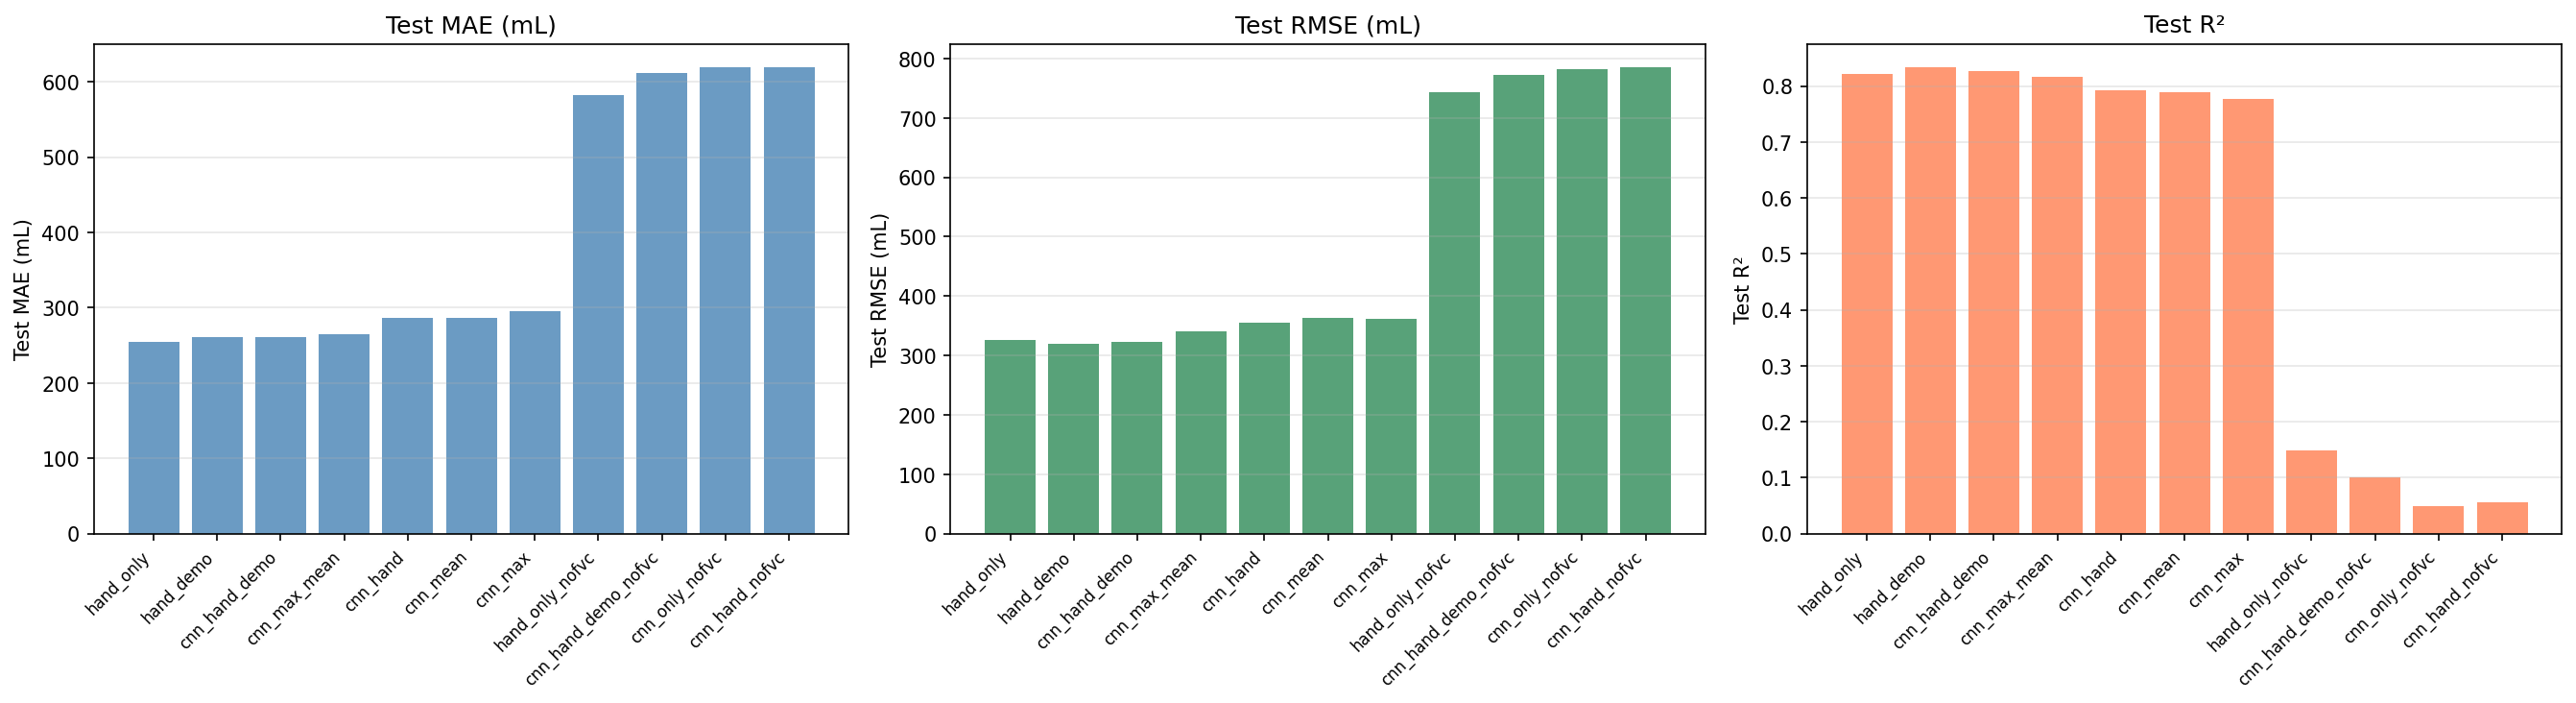

The data file committed next to this chart (first rows):
Configuration, Description, Test_MAE, Test_RMSE, Test_R2
hand_only, [BLOCK 1] Hand-crafted features + FVC(0), 254.5, 326.2, 0.8212
hand_demo, [BLOCK 1] Hand-crafted + Demographics + …, 260.3, 319.1, 0.8339
cnn_hand_demo, [BLOCK 3] CNN + Hand-crafted + Demograph…, 261, 322.9, 0.8272
cnn_max_mean, [BLOCK 2] CNN max+mean pooling + FVC(0), 264.5, 340.8, 0.8162
cnn_hand, [BLOCK 3] CNN + Hand-crafted + FVC(0), 286.6, 355.2, 0.7927
cnn_mean, [BLOCK 2] CNN mean pooling + FVC(0), 286.7, 362.3, 0.7895
cnn_max, [BLOCK 2] CNN max pooling + FVC(0), 295, 362, 0.7774
hand_only_nofvc, [BLOCK 4] Hand-crafted only – NO FVC(0), 582.1, 743.6, 0.1492
cnn_hand_demo_nofvc, [BLOCK 4] Full model – NO FVC(0), 611.5, 772.1, 0.1002
cnn_only_nofvc, [BLOCK 4] CNN only – NO FVC(0), 619.3, 781.3, 0.04887
cnn_hand_nofvc, [BLOCK 4] CNN + Hand-crafted – NO FVC(0), 619.4, 785.4, 0.05622
